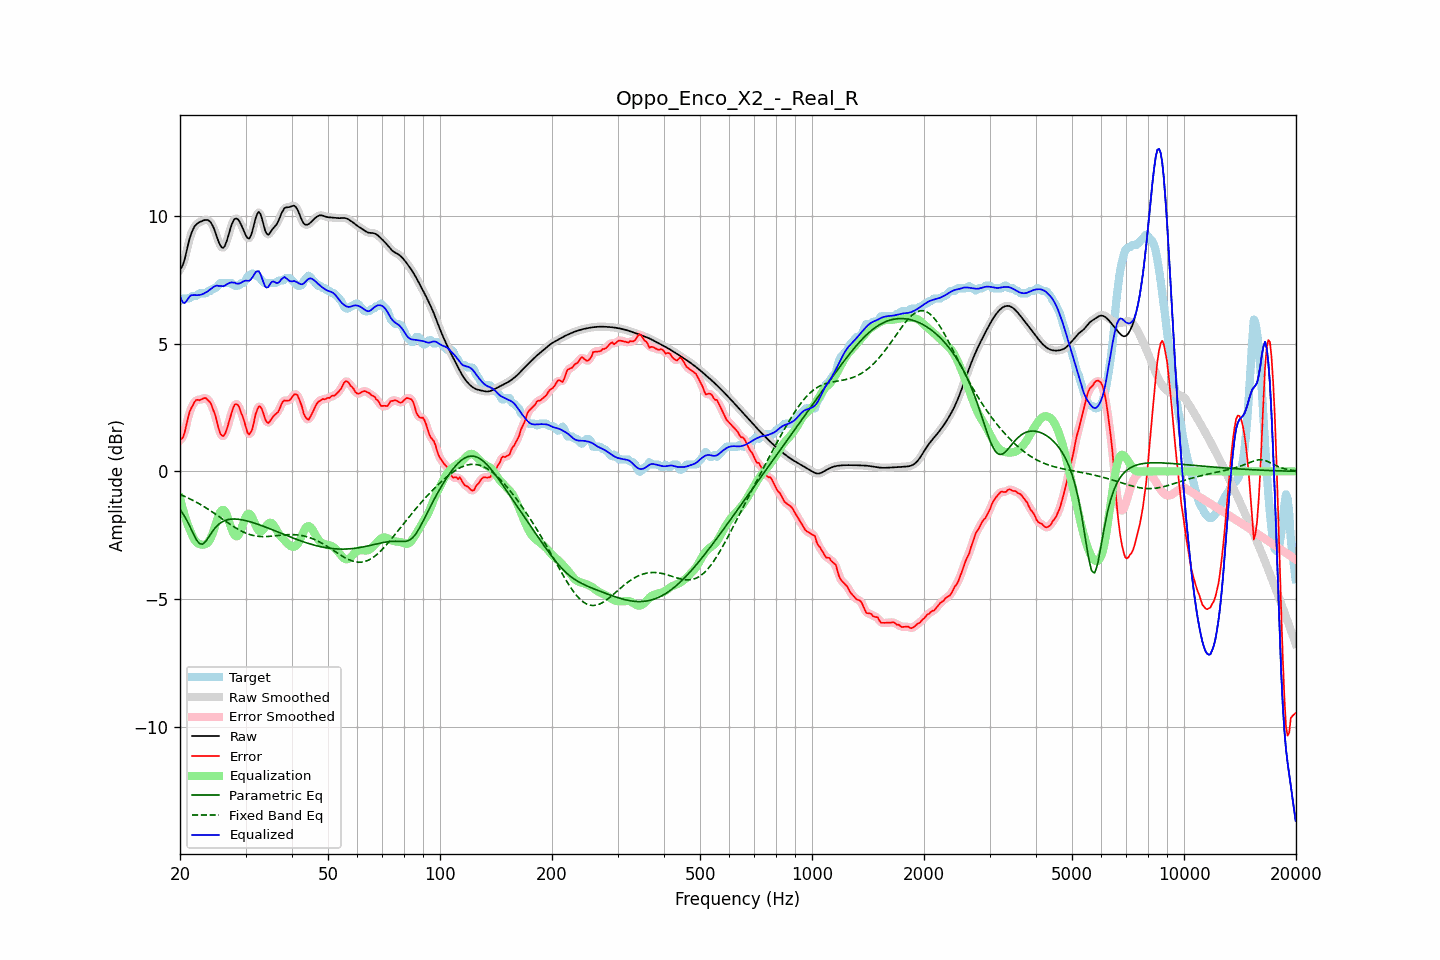

Data behind this chart, as committed beside it:
frequency, raw, error, smoothed, error_smoothed, equalization, parametric_eq, fixed_band_eq, equalized_raw, equalized_smoothed, target
20.00, 7.92, 1.25, 7.90, 1.22, -1.03, -1.50, -0.90, 6.89, 6.87, 6.67
20.20, 7.98, 1.27, 8.00, 1.29, -1.28, -1.58, -0.93, 6.70, 6.72, 6.72
20.40, 8.12, 1.35, 8.15, 1.40, -1.52, -1.67, -0.96, 6.60, 6.63, 6.77
20.61, 8.33, 1.56, 8.34, 1.57, -1.73, -1.78, -0.98, 6.59, 6.60, 6.77
20.81, 8.60, 1.83, 8.59, 1.82, -1.93, -1.89, -1.01, 6.67, 6.66, 6.77
21.02, 8.86, 2.09, 8.86, 2.09, -2.11, -2.01, -1.04, 6.75, 6.75, 6.77
21.23, 9.11, 2.34, 9.10, 2.31, -2.27, -2.14, -1.07, 6.84, 6.83, 6.78
21.44, 9.31, 2.48, 9.30, 2.48, -2.41, -2.27, -1.10, 6.90, 6.89, 6.83
21.66, 9.46, 2.59, 9.46, 2.61, -2.56, -2.41, -1.13, 6.90, 6.90, 6.87
21.87, 9.58, 2.71, 9.58, 2.71, -2.68, -2.53, -1.17, 6.91, 6.90, 6.87
22.09, 9.66, 2.79, 9.66, 2.77, -2.76, -2.66, -1.20, 6.90, 6.90, 6.87
22.31, 9.71, 2.80, 9.71, 2.80, -2.81, -2.74, -1.23, 6.90, 6.90, 6.91
22.54, 9.75, 2.78, 9.75, 2.81, -2.85, -2.82, -1.27, 6.90, 6.91, 6.97
22.76, 9.78, 2.81, 9.78, 2.81, -2.87, -2.84, -1.31, 6.92, 6.92, 6.97
22.99, 9.81, 2.84, 9.81, 2.84, -2.87, -2.85, -1.34, 6.94, 6.94, 6.97
23.22, 9.83, 2.86, 9.83, 2.86, -2.87, -2.80, -1.38, 6.96, 6.97, 6.97
23.45, 9.84, 2.88, 9.85, 2.85, -2.85, -2.74, -1.42, 7.00, 7.00, 6.97
23.69, 9.84, 2.81, 9.84, 2.83, -2.80, -2.65, -1.46, 7.04, 7.04, 7.03
23.92, 9.82, 2.75, 9.81, 2.76, -2.73, -2.56, -1.50, 7.08, 7.08, 7.07
24.16, 9.76, 2.69, 9.75, 2.66, -2.63, -2.46, -1.54, 7.13, 7.13, 7.07
24.40, 9.66, 2.52, 9.65, 2.53, -2.48, -2.37, -1.58, 7.18, 7.18, 7.14
24.65, 9.52, 2.36, 9.52, 2.37, -2.30, -2.28, -1.63, 7.23, 7.22, 7.17
24.89, 9.36, 2.19, 9.35, 2.16, -2.10, -2.20, -1.67, 7.26, 7.25, 7.17
25.14, 9.18, 1.95, 9.17, 1.93, -1.90, -2.14, -1.71, 7.27, 7.27, 7.23
25.39, 8.99, 1.69, 9.00, 1.70, -1.73, -2.07, -1.76, 7.26, 7.27, 7.30
25.65, 8.86, 1.49, 8.85, 1.51, -1.60, -2.03, -1.80, 7.26, 7.26, 7.37
25.91, 8.77, 1.40, 8.77, 1.40, -1.52, -1.98, -1.85, 7.25, 7.25, 7.37
26.16, 8.75, 1.38, 8.77, 1.39, -1.50, -1.95, -1.89, 7.25, 7.26, 7.37
26.43, 8.84, 1.47, 8.85, 1.48, -1.56, -1.92, -1.93, 7.28, 7.28, 7.37
26.69, 9.01, 1.64, 9.00, 1.63, -1.68, -1.90, -1.98, 7.32, 7.32, 7.37
26.96, 9.21, 1.84, 9.21, 1.84, -1.85, -1.88, -2.02, 7.35, 7.36, 7.37
27.23, 9.43, 2.06, 9.43, 2.06, -2.05, -1.87, -2.06, 7.38, 7.38, 7.37
27.50, 9.63, 2.26, 9.63, 2.28, -2.23, -1.87, -2.11, 7.40, 7.39, 7.37
27.77, 9.78, 2.47, 9.78, 2.46, -2.39, -1.86, -2.15, 7.39, 7.39, 7.31
28.05, 9.88, 2.62, 9.87, 2.59, -2.50, -1.86, -2.19, 7.38, 7.37, 7.27
28.33, 9.90, 2.63, 9.90, 2.64, -2.54, -1.87, -2.23, 7.35, 7.36, 7.27
28.62, 9.87, 2.60, 9.87, 2.59, -2.52, -1.87, -2.26, 7.35, 7.35, 7.27
28.90, 9.78, 2.49, 9.78, 2.48, -2.43, -1.88, -2.30, 7.36, 7.35, 7.29
29.19, 9.66, 2.29, 9.66, 2.33, -2.28, -1.89, -2.33, 7.38, 7.38, 7.37
29.48, 9.52, 2.15, 9.52, 2.14, -2.10, -1.90, -2.36, 7.42, 7.42, 7.37
29.78, 9.37, 1.96, 9.37, 1.93, -1.91, -1.91, -2.39, 7.46, 7.45, 7.41
30.08, 9.23, 1.73, 9.23, 1.72, -1.76, -1.93, -2.42, 7.47, 7.46, 7.50
30.38, 9.13, 1.51, 9.14, 1.55, -1.67, -1.94, -2.44, 7.46, 7.47, 7.62
30.68, 9.11, 1.44, 9.13, 1.47, -1.65, -1.96, -2.46, 7.46, 7.48, 7.67
30.99, 9.22, 1.53, 9.22, 1.51, -1.70, -1.98, -2.48, 7.51, 7.52, 7.69
31.30, 9.40, 1.66, 9.41, 1.69, -1.81, -2.00, -2.50, 7.59, 7.60, 7.75
31.61, 9.65, 1.93, 9.65, 1.94, -1.96, -2.02, -2.52, 7.69, 7.69, 7.72
31.93, 9.91, 2.24, 9.89, 2.20, -2.11, -2.04, -2.53, 7.80, 7.78, 7.67
32.24, 10.07, 2.40, 10.07, 2.42, -2.24, -2.06, -2.54, 7.83, 7.83, 7.67
32.57, 10.16, 2.55, 10.13, 2.53, -2.32, -2.08, -2.54, 7.84, 7.81, 7.61
32.89, 10.08, 2.54, 10.07, 2.52, -2.35, -2.10, -2.55, 7.73, 7.72, 7.55
33.22, 9.89, 2.43, 9.89, 2.42, -2.33, -2.13, -2.55, 7.57, 7.56, 7.46
33.55, 9.65, 2.25, 9.65, 2.24, -2.26, -2.15, -2.55, 7.39, 7.39, 7.40
33.89, 9.42, 2.05, 9.44, 2.06, -2.18, -2.17, -2.55, 7.23, 7.25, 7.37
34.23, 9.30, 1.93, 9.31, 1.94, -2.10, -2.20, -2.55, 7.19, 7.20, 7.37
34.57, 9.26, 1.89, 9.28, 1.91, -2.04, -2.22, -2.55, 7.22, 7.24, 7.37
34.92, 9.34, 1.97, 9.33, 1.96, -2.01, -2.25, -2.54, 7.33, 7.32, 7.37
35.27, 9.43, 2.06, 9.42, 2.05, -2.02, -2.27, -2.54, 7.41, 7.40, 7.37
35.62, 9.52, 2.15, 9.51, 2.15, -2.08, -2.30, -2.53, 7.44, 7.43, 7.37
35.97, 9.58, 2.22, 9.59, 2.21, -2.18, -2.32, -2.52, 7.41, 7.41, 7.37
... 635 more rows
